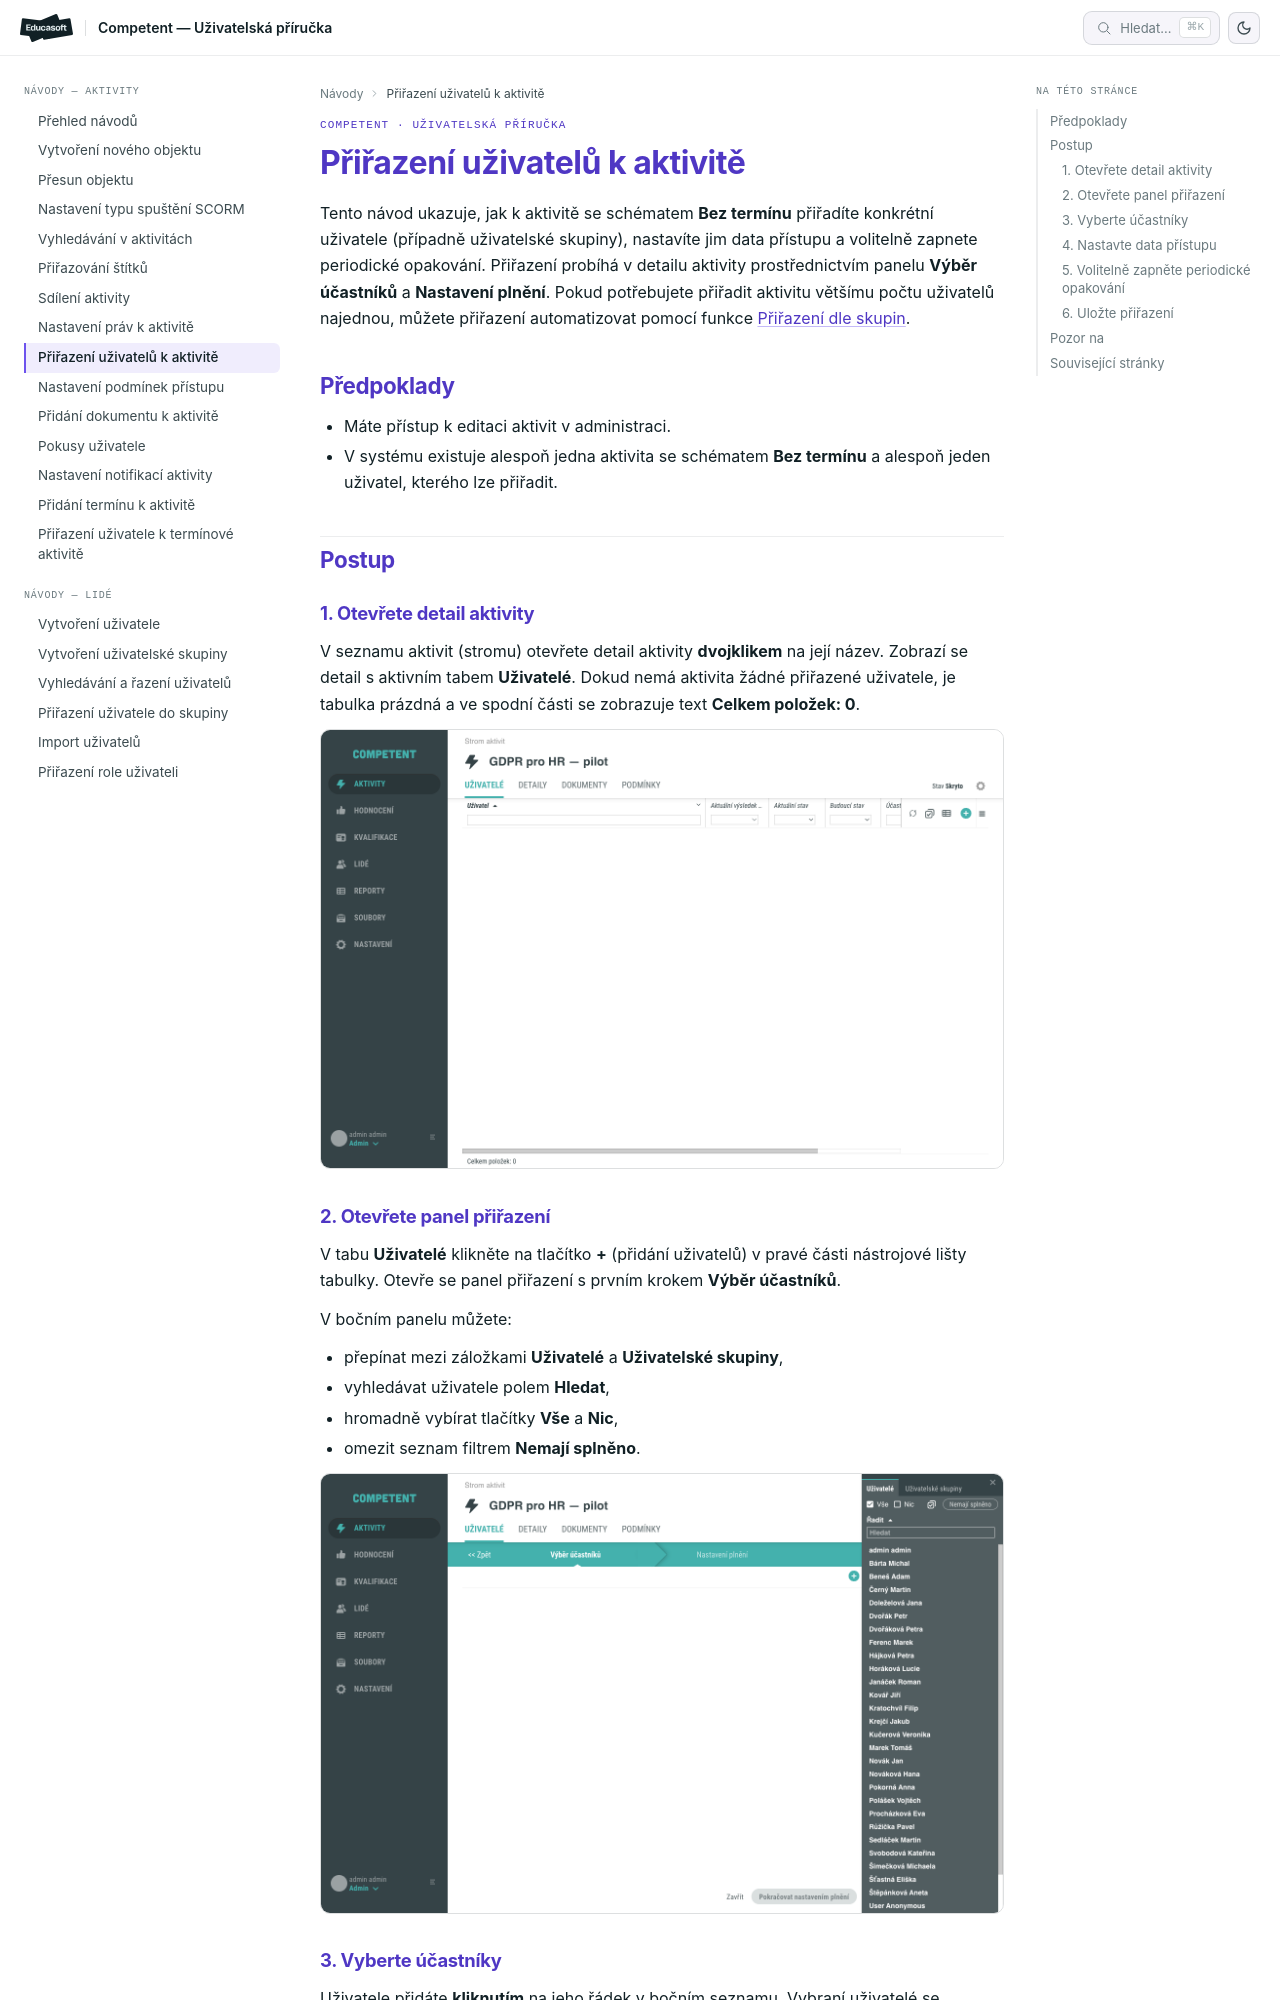

repository: EducasoftSolutions/competent-documentation · page: pro-administratory/how-to/aktivity/prirazeni-uzivatelu-k-aktivite/index.html · generator: mkdocs

# Přiřazení uživatelů k aktivitě

Tento návod ukazuje, jak k aktivitě se schématem **Bez termínu** přiřadíte konkrétní uživatele (případně uživatelské skupiny), nastavíte jim data přístupu a volitelně zapnete periodické opakování. Přiřazení probíhá v detailu aktivity prostřednictvím panelu **Výběr účastníků** a **Nastavení plnění**. Pokud potřebujete přiřadit aktivitu většímu počtu uživatelů najednou, můžete přiřazení automatizovat pomocí funkce [Přiřazení dle skupin](../../concepts/prirazeni-dle-skupin.md).

## Předpoklady

- Máte přístup k editaci aktivit v administraci.
- V systému existuje alespoň jedna aktivita se schématem **Bez termínu** a alespoň jeden uživatel, kterého lze přiřadit.

## Postup

### 1. Otevřete detail aktivity

V seznamu aktivit (stromu) otevřete detail aktivity **dvojklikem** na její název. Zobrazí se detail s aktivním tabem **Uživatelé**. Dokud nemá aktivita žádné přiřazené uživatele, je tabulka prázdná a ve spodní části se zobrazuje text **Celkem položek: 0**.

![Detail aktivity s prázdným tabem Uživatelé](_media/prirazeni-uzivatelu-k-aktivite/01-tab-uzivatele-prazdny.png)

### 2. Otevřete panel přiřazení

V tabu **Uživatelé** klikněte na tlačítko **+** (přidání uživatelů) v pravé části nástrojové lišty tabulky. Otevře se panel přiřazení s prvním krokem **Výběr účastníků**.

V bočním panelu můžete:

- přepínat mezi záložkami **Uživatelé** a **Uživatelské skupiny**,
- vyhledávat uživatele polem **Hledat**,
- hromadně vybírat tlačítky **Vše** a **Nic**,
- omezit seznam filtrem **Nemají splněno**.

![Panel Výběr účastníků s bočním seznamem uživatelů](_media/prirazeni-uzivatelu-k-aktivite/02-vyber-ucastniku.png)
